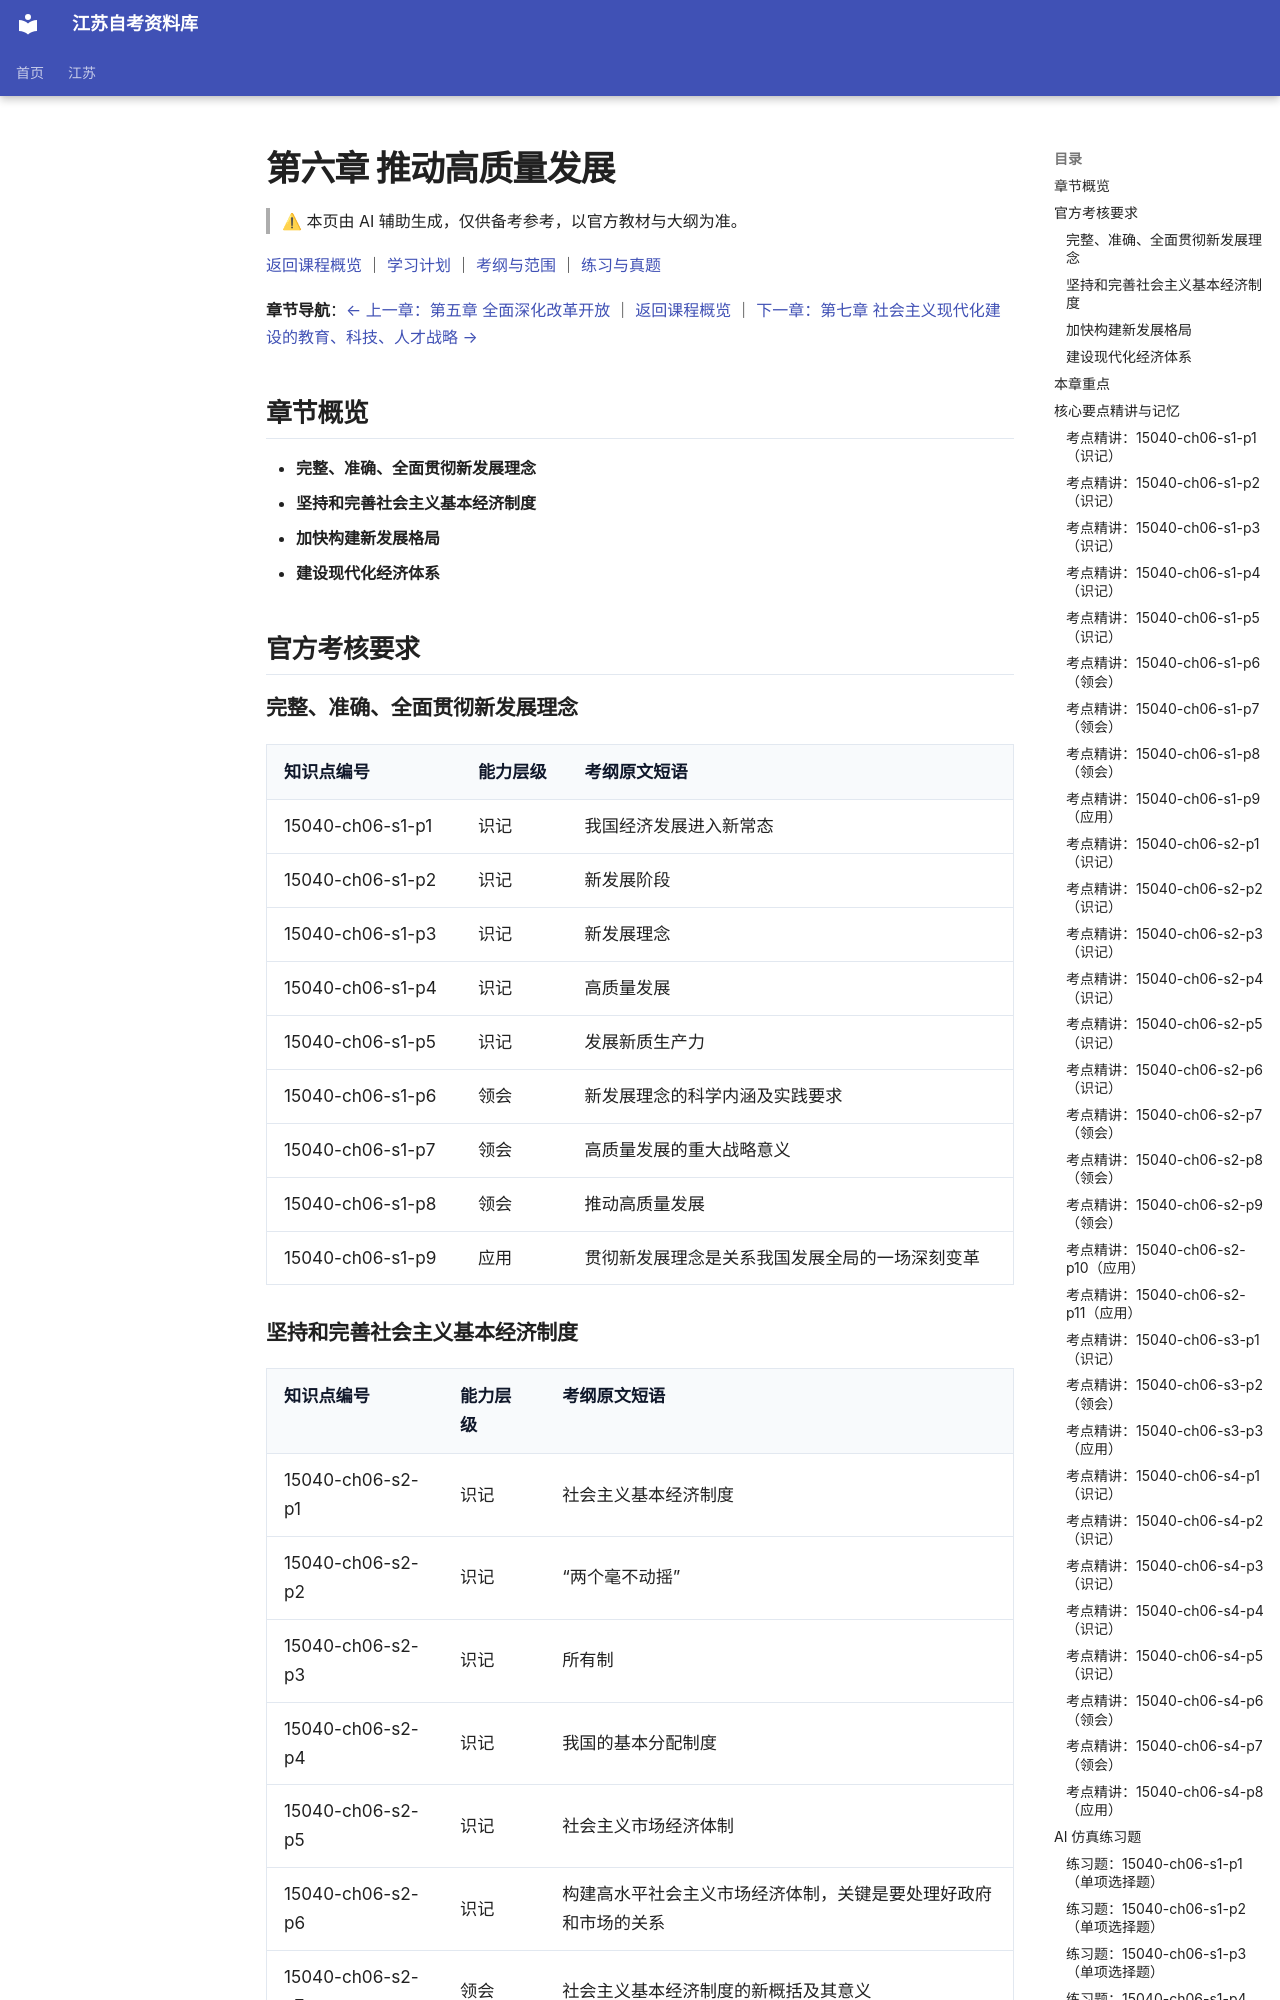

repository: SuperCatQR/jiangsu-zikao-aio · page: jiangsu/courses/15040/knowledge/06-ch06/index.html · generator: mkdocs

<!-- generated by scripts/build-course-content.py; do not edit -->
# 第六章 推动高质量发展

> ⚠ 本页由 AI 辅助生成，仅供备考参考，以官方教材与大纲为准。

[返回课程概览](../index.md) ｜ [学习计划](../plan.md) ｜ [考纲与范围](../syllabus.md) ｜ [练习与真题](../practice.md)

**章节导航**：[← 上一章：第五章 全面深化改革开放](05-ch05.md) ｜ [返回课程概览](../index.md) ｜ [下一章：第七章 社会主义现代化建设的教育、科技、人才战略 →](07-ch07.md)

## 章节概览

- **完整、准确、全面贯彻新发展理念**
- **坚持和完善社会主义基本经济制度**
- **加快构建新发展格局**
- **建设现代化经济体系**

## 官方考核要求

### 完整、准确、全面贯彻新发展理念

| 知识点编号 | 能力层级 | 考纲原文短语 |
| --- | --- | --- |
| 15040-ch06-s1-p1 | 识记 | 我国经济发展进入新常态 |
| 15040-ch06-s1-p2 | 识记 | 新发展阶段 |
| 15040-ch06-s1-p3 | 识记 | 新发展理念 |
| 15040-ch06-s1-p4 | 识记 | 高质量发展 |
| 15040-ch06-s1-p5 | 识记 | 发展新质生产力 |
| 15040-ch06-s1-p6 | 领会 | 新发展理念的科学内涵及实践要求 |
| 15040-ch06-s1-p7 | 领会 | 高质量发展的重大战略意义 |
| 15040-ch06-s1-p8 | 领会 | 推动高质量发展 |
| 15040-ch06-s1-p9 | 应用 | 贯彻新发展理念是关系我国发展全局的一场深刻变革 |

### 坚持和完善社会主义基本经济制度

| 知识点编号 | 能力层级 | 考纲原文短语 |
| --- | --- | --- |
| 15040-ch06-s2-p1 | 识记 | 社会主义基本经济制度 |
| 15040-ch06-s2-p2 | 识记 | “两个毫不动摇” |
| 15040-ch06-s2-p3 | 识记 | 所有制 |
| 15040-ch06-s2-p4 | 识记 | 我国的基本分配制度 |
| 15040-ch06-s2-p5 | 识记 | 社会主义市场经济体制 |
| 15040-ch06-s2-p6 | 识记 | 构建高水平社会主义市场经济体制，关键是要处理好政府和市场的关系 |
| 15040-ch06-s2-p7 | 领会 | 社会主义基本经济制度的新概括及其意义 |
| 15040-ch06-s2-p8 | 领会 | 坚持公有制经济的主体地位 |
| 15040-ch06-s2-p9 | 领会 | 非公有制经济的地位和作用 |
| 15040-ch06-s2-p10 | 应用 | 坚持和完善基本分配制度 |
| 15040-ch06-s2-p11 | 应用 | 构建高水平社会主义市场经济体制 |

### 加快构建新发展格局

| 知识点编号 | 能力层级 | 考纲原文短语 |
| --- | --- | --- |
| 15040-ch06-s3-p1 | 识记 | 构建新发展格局的内涵 |
| 15040-ch06-s3-p2 | 领会 | 构建新发展格局的意义 |
| 15040-ch06-s3-p3 | 应用 | 推动构建新发展格局 |

### 建设现代化经济体系

| 知识点编号 | 能力层级 | 考纲原文短语 |
| --- | --- | --- |
| 15040-ch06-s4-p1 | 识记 | 现代化产业体系 |
| 15040-ch06-s4-p2 | 识记 | 实施乡村振兴战略的总目标 |
| 15040-ch06-s4-p3 | 识记 | 实施乡村振兴战略的总方针 |
| 15040-ch06-s4-p4 | 识记 | 实施乡村振兴战略的总要求 |
| 15040-ch06-s4-p5 | 识记 | 实施乡村振兴战略的制度保障 |
| 15040-ch06-s4-p6 | 领会 | 实施乡村振兴战略的主要内容 |
| 15040-ch06-s4-p7 | 领会 | 促进区域协调发展 |
| 15040-ch06-s4-p8 | 应用 | 建设现代化经济体系的主要内容及其意义 |

## 本章重点

- **习近平经济思想**（考纲依据：`L481`）
- **新发展理念的科学内涵和实践要求**（考纲依据：`L481`）
- **高质量发展的深刻内涵和重大意义**（考纲依据：`L481`）
- **坚持和完善社会主义基本经济制度**（考纲依据：`L481`）
- **构建新发展格局**（考纲依据：`L481`）
- **发展新质生产力**（考纲依据：`L481`）
- **贯彻新发展理念是关系我国发展全局的一场深刻变革**（考纲依据：`L481`）

## 核心要点精讲与记忆

### 考点精讲：15040-ch06-s1-p1（识记）

#### 要点梳理
- 新常态是对我国经济发展阶段性特征的总体概括：增长速度由高速转为中高速，发展方式从规模速度型转向质量效率型，经济结构从增量扩能为主转向调整存量与做优增量并举，发展动力从传统要素投入转向创新驱动。
- 新常态不是经济衰退，而是经济向形态更高级、分工更优化、结构更合理的阶段演进的必经过程，是我国经济步入新的发展阶段呈现出的新状态。
- 在本章逻辑中，新常态是理解新发展阶段、新发展理念与高质量发展的起点：正因为发展阶段变了，发展理念与发展方式才必须随之转变。
